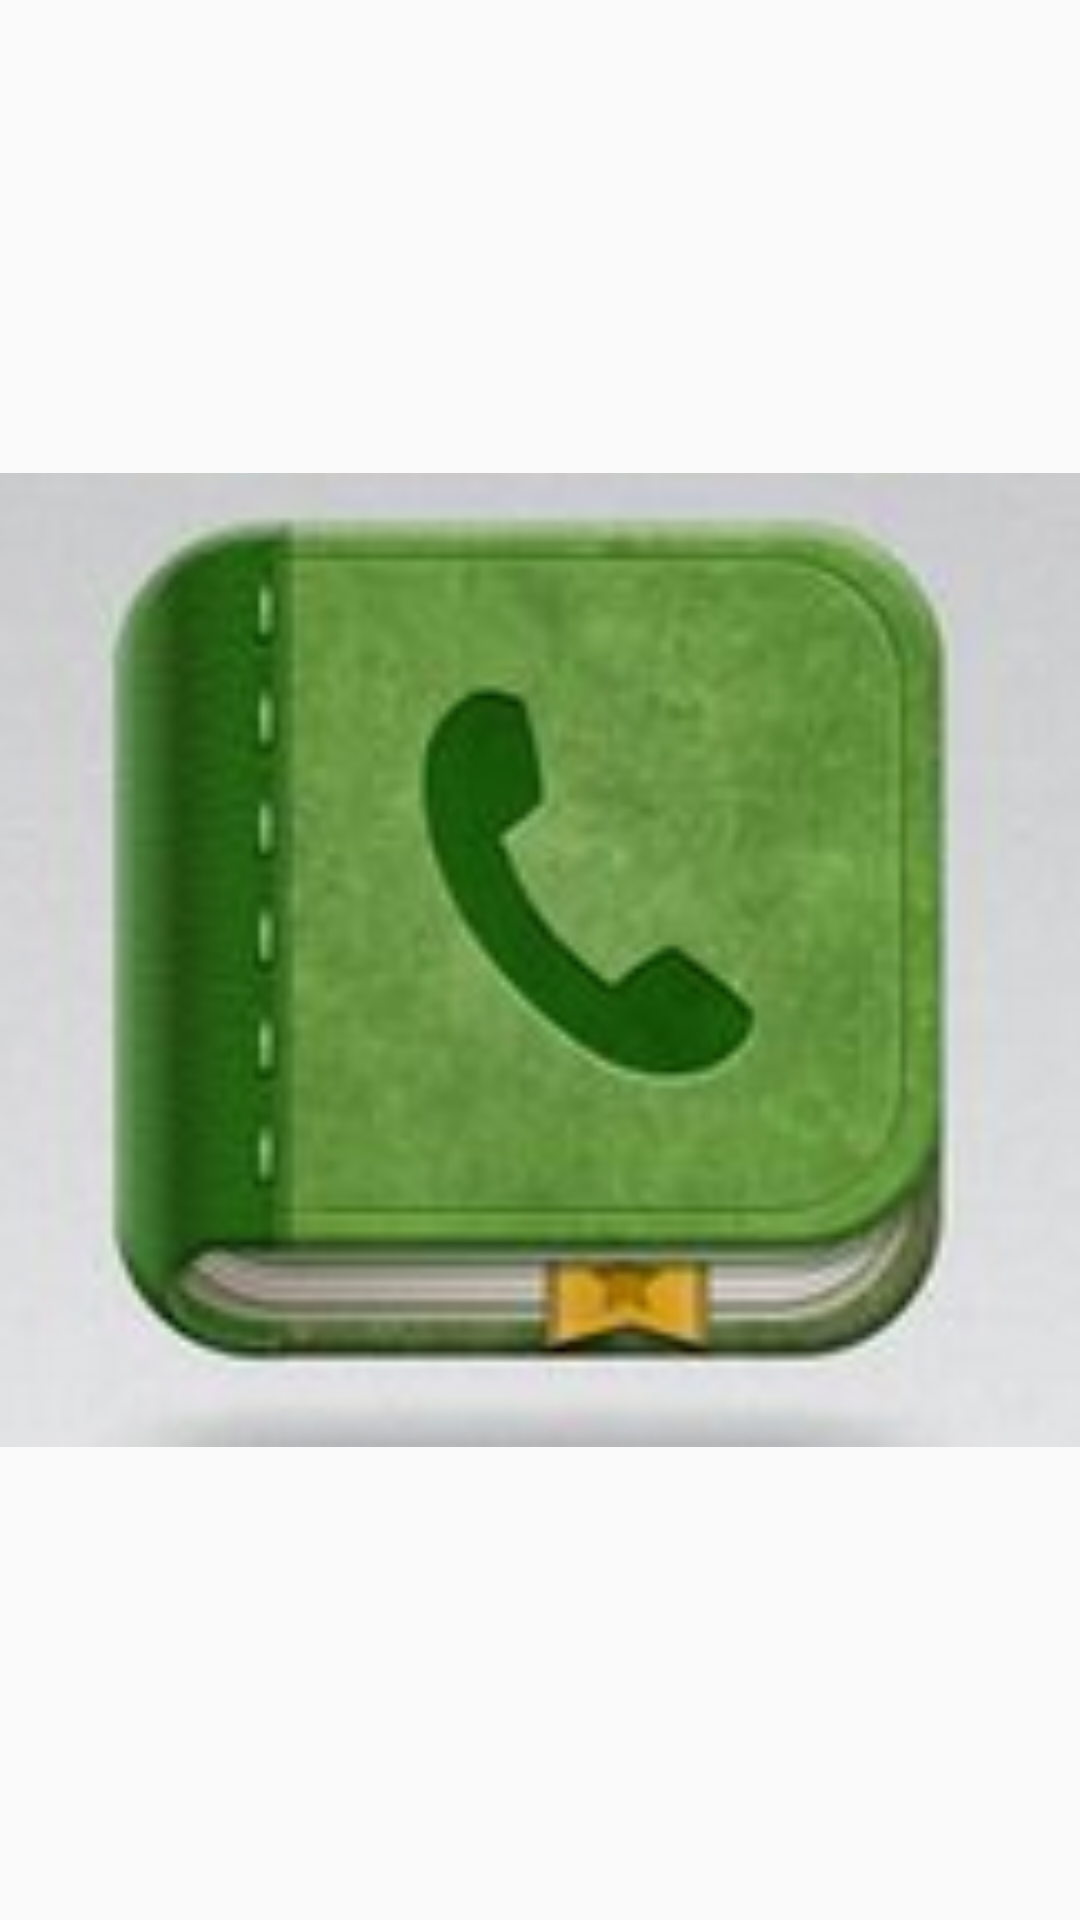

Android layout source for this screen:
<!-- AndroidManifest.xml: application theme AppTheme -->
<!-- res/layout/activity_login.xml -->
<?xml version="1.0" encoding="utf-8"?>
<LinearLayout xmlns:android="http://schemas.android.com/apk/res/android"
    xmlns:tools="http://schemas.android.com/tools"
    android:layout_width="match_parent"
    android:layout_height="match_parent">
<ImageView
    android:layout_width="match_parent"
    android:layout_height="match_parent"
    android:src="@drawable/image_contacts"/>
</LinearLayout>
<!-- resources referenced by this layout -->
<resources>
  <!-- drawable image_contacts: png bitmap (drawable, 36790 bytes) -->
  <style name="AppTheme" parent="Theme.AppCompat.Light.DarkActionBar">
          
      </style>
</resources>
